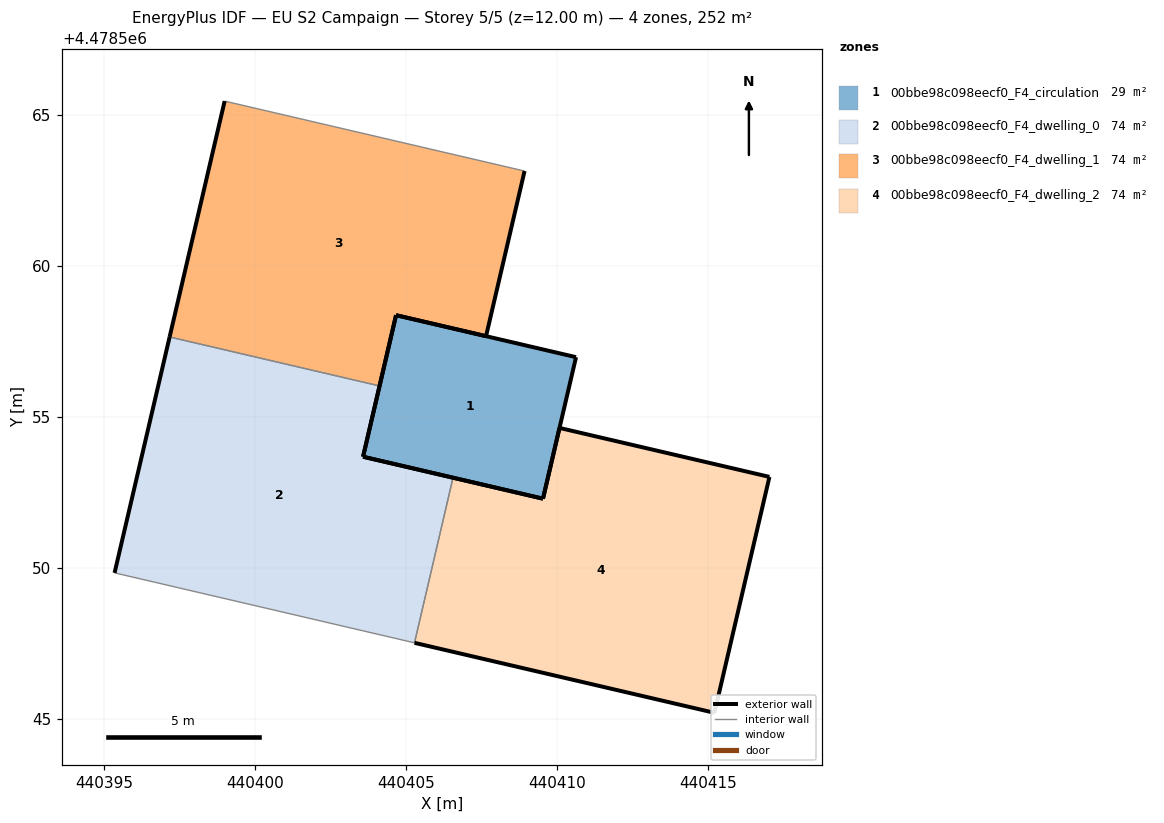
=== STOREY PLAN SPEC (per zone: floor XY polygon, exterior-wall plan segments, windows/doors) ===
zone 1: 00bbe98c098eecf0_F4_circulation  (29.4 m²)
  floor: (440409.53, 4478552.30) (440410.62, 4478556.98) (440404.66, 4478558.37) (440403.57, 4478553.68)
  exterior wall: (440403.57, 4478553.68) – (440404.66, 4478558.37)  [4.8 m]
  exterior wall: (440404.66, 4478558.37) – (440410.62, 4478556.98)  [6.1 m]
  exterior wall: (440410.62, 4478556.98) – (440409.53, 4478552.30)  [4.8 m]
  exterior wall: (440409.53, 4478552.30) – (440403.57, 4478553.68)  [6.1 m]
zone 2: 00bbe98c098eecf0_F4_dwelling_0  (74.3 m²)
  floor: (440405.27, 4478547.53) (440406.55, 4478552.99) (440403.57, 4478553.68) (440404.12, 4478556.03) (440397.17, 4478557.65) (440395.35, 4478549.84)
  exterior wall: (440395.35, 4478549.84) – (440397.17, 4478557.65)  [8.0 m]
  exterior wall: (440404.12, 4478556.03) – (440403.57, 4478553.68)  [2.4 m]
  exterior wall: (440403.57, 4478553.68) – (440406.55, 4478552.99)  [3.1 m]
  interior walls: 3
zone 3: 00bbe98c098eecf0_F4_dwelling_1  (74.3 m²)
  floor: (440407.64, 4478557.67) (440408.91, 4478563.14) (440398.99, 4478565.45) (440397.17, 4478557.65) (440404.12, 4478556.03) (440404.66, 4478558.37)
  exterior wall: (440407.64, 4478557.67) – (440404.66, 4478558.37)  [3.1 m]
  exterior wall: (440404.66, 4478558.37) – (440404.12, 4478556.03)  [2.4 m]
  exterior wall: (440397.17, 4478557.65) – (440398.99, 4478565.45)  [8.0 m]
  exterior wall: (440408.91, 4478563.14) – (440407.64, 4478557.67)  [5.6 m]
  interior walls: 2
zone 4: 00bbe98c098eecf0_F4_dwelling_2  (74.3 m²)
  floor: (440415.20, 4478545.21) (440417.02, 4478553.02) (440410.07, 4478554.64) (440409.53, 4478552.30) (440406.55, 4478552.99) (440405.27, 4478547.53)
  exterior wall: (440406.55, 4478552.99) – (440409.53, 4478552.30)  [3.1 m]
  exterior wall: (440409.53, 4478552.30) – (440410.07, 4478554.64)  [2.4 m]
  exterior wall: (440410.07, 4478554.64) – (440417.02, 4478553.02)  [7.1 m]
  exterior wall: (440417.02, 4478553.02) – (440415.20, 4478545.21)  [8.0 m]
  exterior wall: (440415.20, 4478545.21) – (440405.27, 4478547.53)  [10.2 m]
  interior walls: 1

=== DERIVED (storey summary) ===
Building: EU S2 Campaign
Storey: 5 of 5  (floor level z = 12.00 m)
Storey gross floor area: 252.3 m²
Zones on this storey: 4
  - 00bbe98c098eecf0_F4_circulation: floor 29.4 m²; exterior wall 21.8 m (65.5 m²); WWR 0.0%
  - 00bbe98c098eecf0_F4_dwelling_0: floor 74.3 m²; exterior wall 13.5 m (40.4 m²); WWR 0.0%
  - 00bbe98c098eecf0_F4_dwelling_1: floor 74.3 m²; exterior wall 19.1 m (57.3 m²); WWR 0.0%
  - 00bbe98c098eecf0_F4_dwelling_2: floor 74.3 m²; exterior wall 30.8 m (92.4 m²); WWR 0.0%
Zone adjacency (shared interzone walls):
  - 00bbe98c098eecf0_F4_dwelling_0 ↔ 00bbe98c098eecf0_F4_dwelling_1
  - 00bbe98c098eecf0_F4_dwelling_0 ↔ 00bbe98c098eecf0_F4_dwelling_2